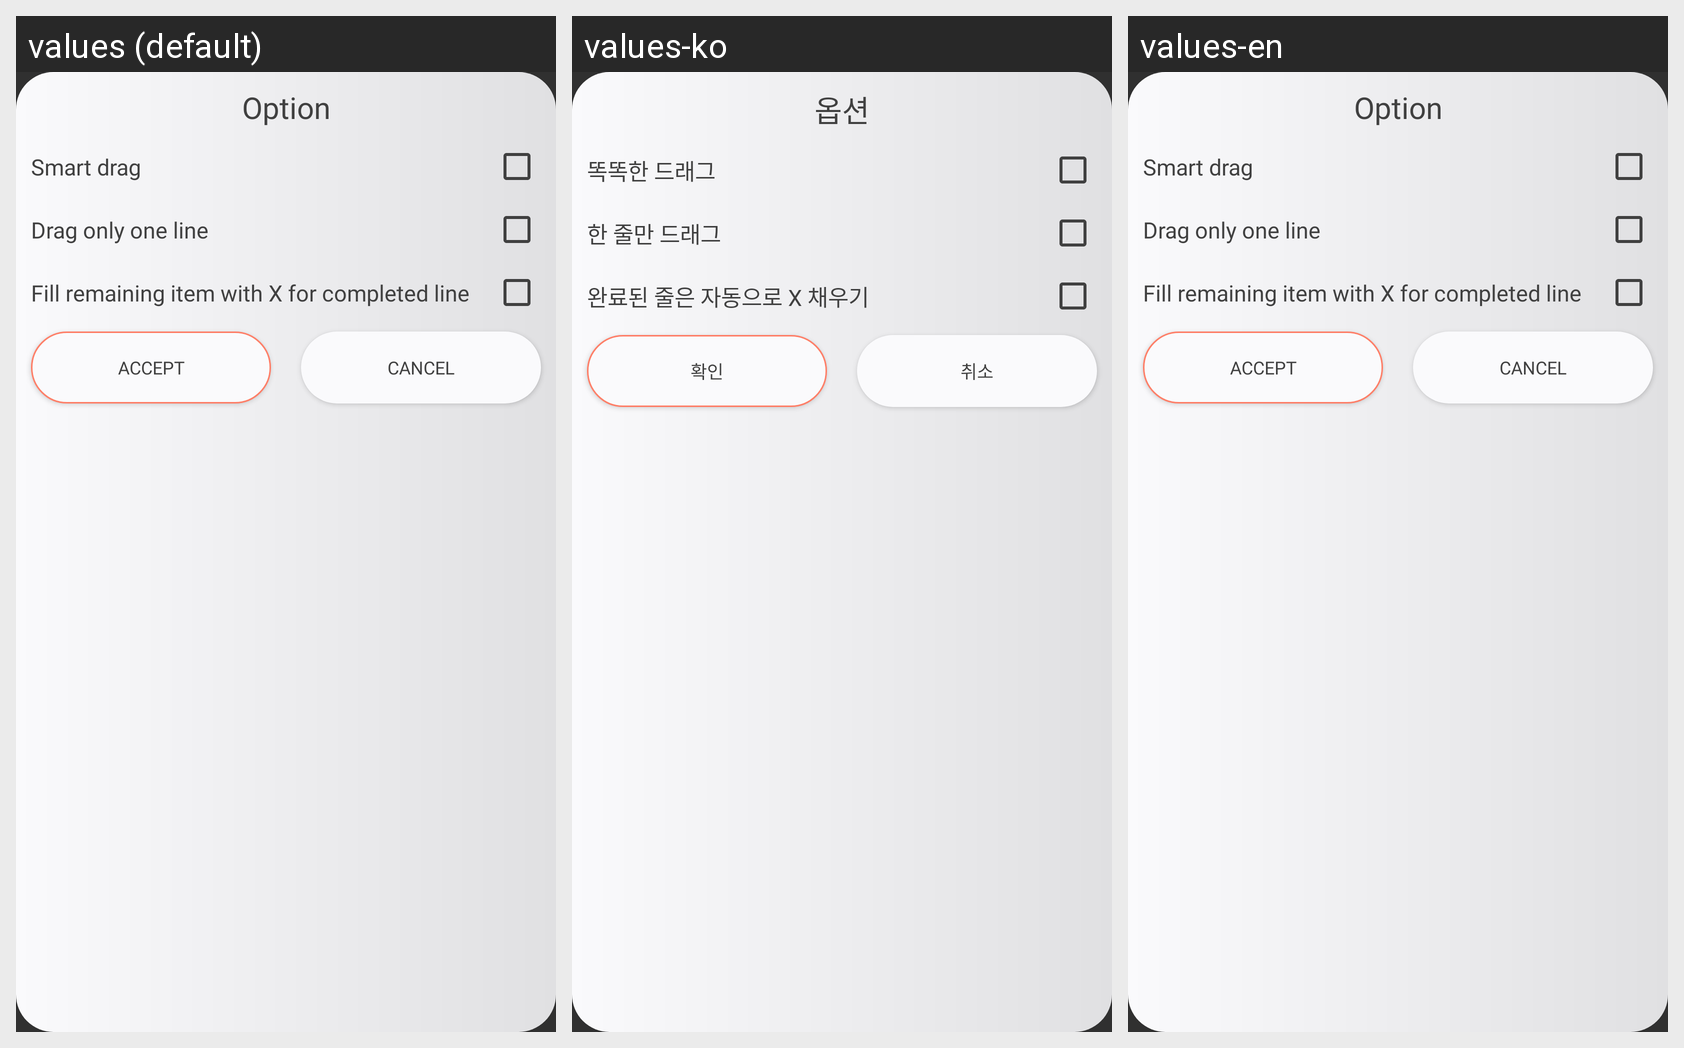

Locale-by-locale string values for the Android screen shown in this grid:
Android screen res/layout/dialog_option.xml rendered under 3 locales, left to right: values (default), values-ko, values-en. Device: Nexus 5 (rendered at 1080×1920; each locale shown at half size, 540×960, under a caption strip naming it); theme Theme.AppCompat.NoActionBar.
Strings drawn on this screen, with the default value and each locale's value (text and hints the layout hard-codes, and strings that could not be matched under every locale, appear in the picture but are not listed):

str_option
  values: Option
  values-ko: 옵션
  values-en: Option

str_smartdrag
  values: Smart drag
  values-ko: 똑똑한 드래그
  values-en: Smart drag

str_oneline
  values: Drag only one line
  values-ko: 한 줄만 드래그
  values-en: Drag only one line

str_autox
  values: Fill remaining item with X for completed line
  values-ko: 완료된 줄은 자동으로 X 채우기
  values-en: Fill remaining item with X for completed line

str_accept
  values: Accept
  values-ko: 확인
  values-en: Accept

str_cancel
  values: Cancel
  values-ko: 취소
  values-en: Cancel
